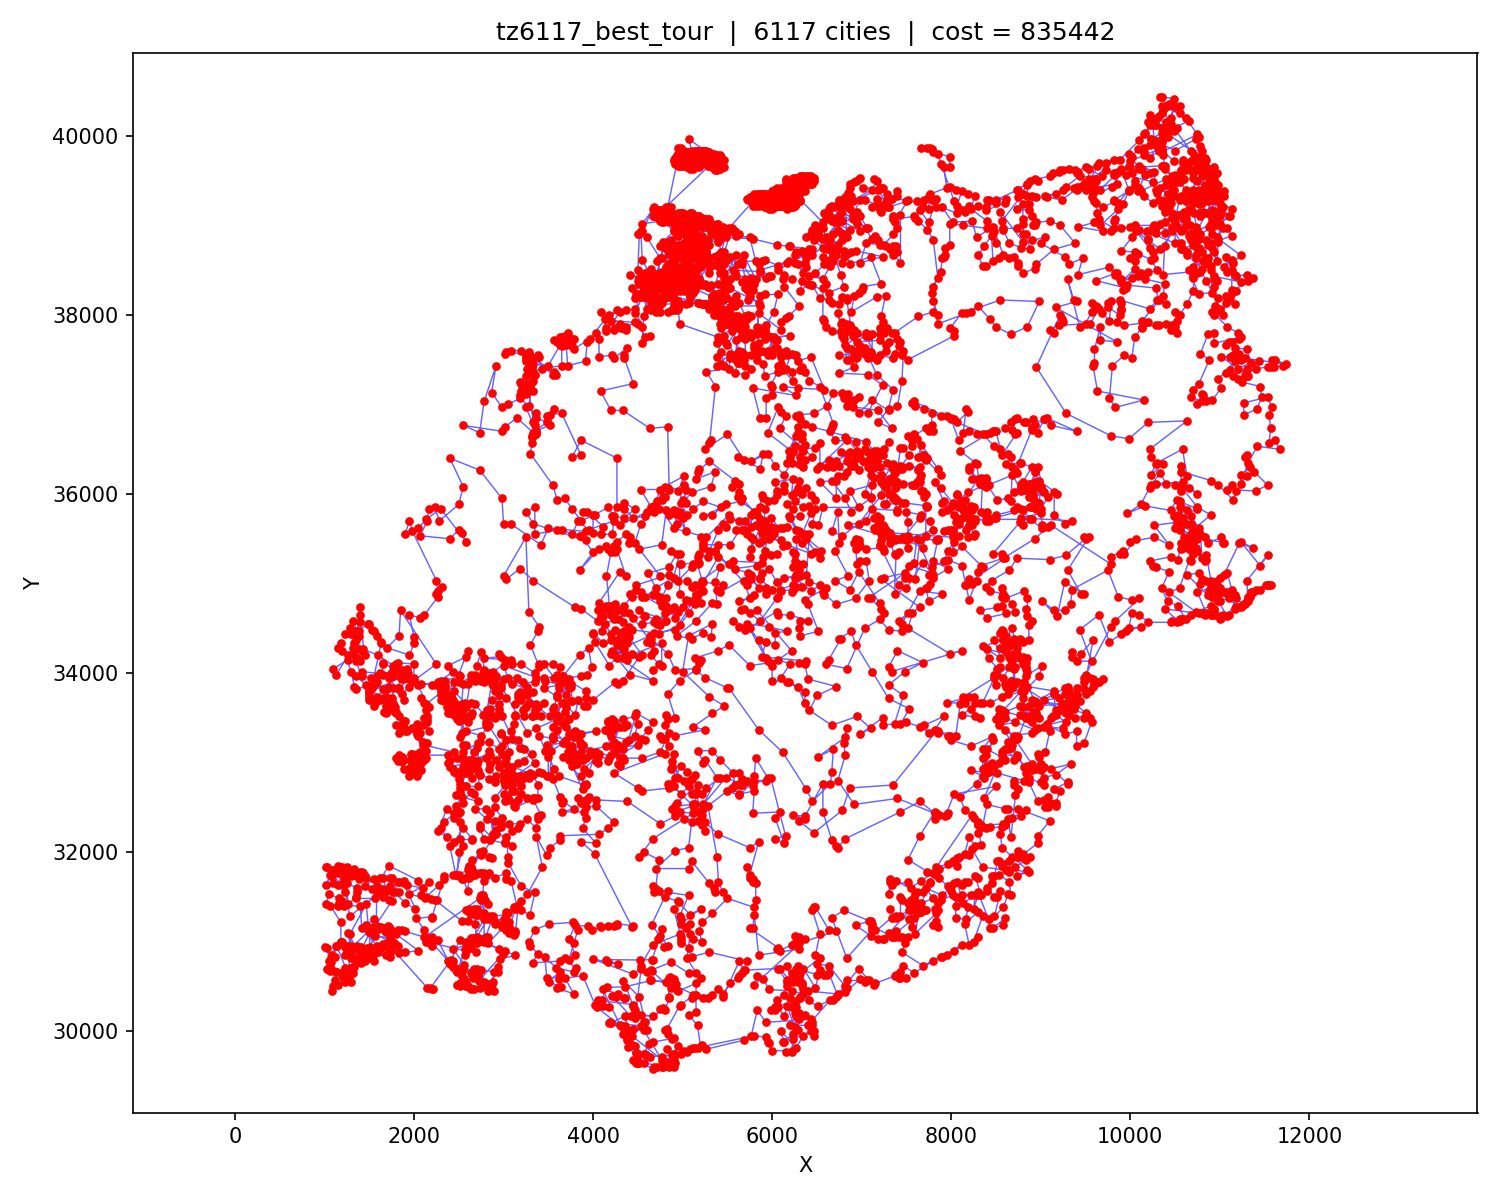

The file beside this chart, header and first rows:
order, city_id, x, y
0, 4597, 8000, 35850
1, 4573, 7950, 35817
2, 4557, 7900, 35800
3, 4681, 8183, 36017
4, 4784, 8383, 36100
5, 4693, 8200, 36267
6, 4694, 8200, 36300
7, 4732, 8283, 36333
8, 4752, 8317, 36117
9, 4770, 8350, 36100
10, 4786, 8383, 36183
11, 4759, 8333, 36183
12, 4785, 8383, 36167
13, 4745, 8300, 36167
14, 4659, 8133, 35917
15, 4671, 8150, 35933
16, 4628, 8067, 35983
17, 4719, 8250, 35850
18, 4718, 8250, 35700
19, 4708, 8233, 35650
20, 4701, 8217, 35650
21, 4717, 8250, 35533
22, 4725, 8267, 35550
23, 4680, 8183, 35517
24, 4709, 8233, 35717
25, 4658, 8133, 35900
26, 4637, 8083, 35883
27, 4636, 8083, 35850
28, 4629, 8067, 36000
29, 4652, 8117, 35917
30, 4710, 8233, 35817
31, 4692, 8200, 35800
32, 4702, 8217, 35867
33, 4669, 8150, 35783
34, 4651, 8117, 35733
35, 4642, 8100, 35717
36, 4606, 8017, 35900
37, 4549, 7883, 36067
38, 4521, 7817, 36133
39, 4564, 7917, 35917
40, 4657, 8133, 35817
41, 4670, 8150, 35817
42, 4691, 8200, 35717
43, 4675, 8167, 35600
44, 4726, 8267, 35700
45, 4690, 8200, 35650
46, 4563, 7917, 35583
47, 4604, 8017, 35550
48, 4603, 8017, 35517
49, 4256, 7317, 35567
50, 4146, 7133, 35733
51, 4178, 7200, 35733
52, 4157, 7167, 35750
53, 4123, 7100, 35950
54, 4013, 6883, 35800
55, 3964, 6817, 35950
56, 3872, 6667, 36150
57, 3813, 6533, 36133
58, 3899, 6717, 35950
59, 3900, 6717, 36150
... 6,057 more rows
